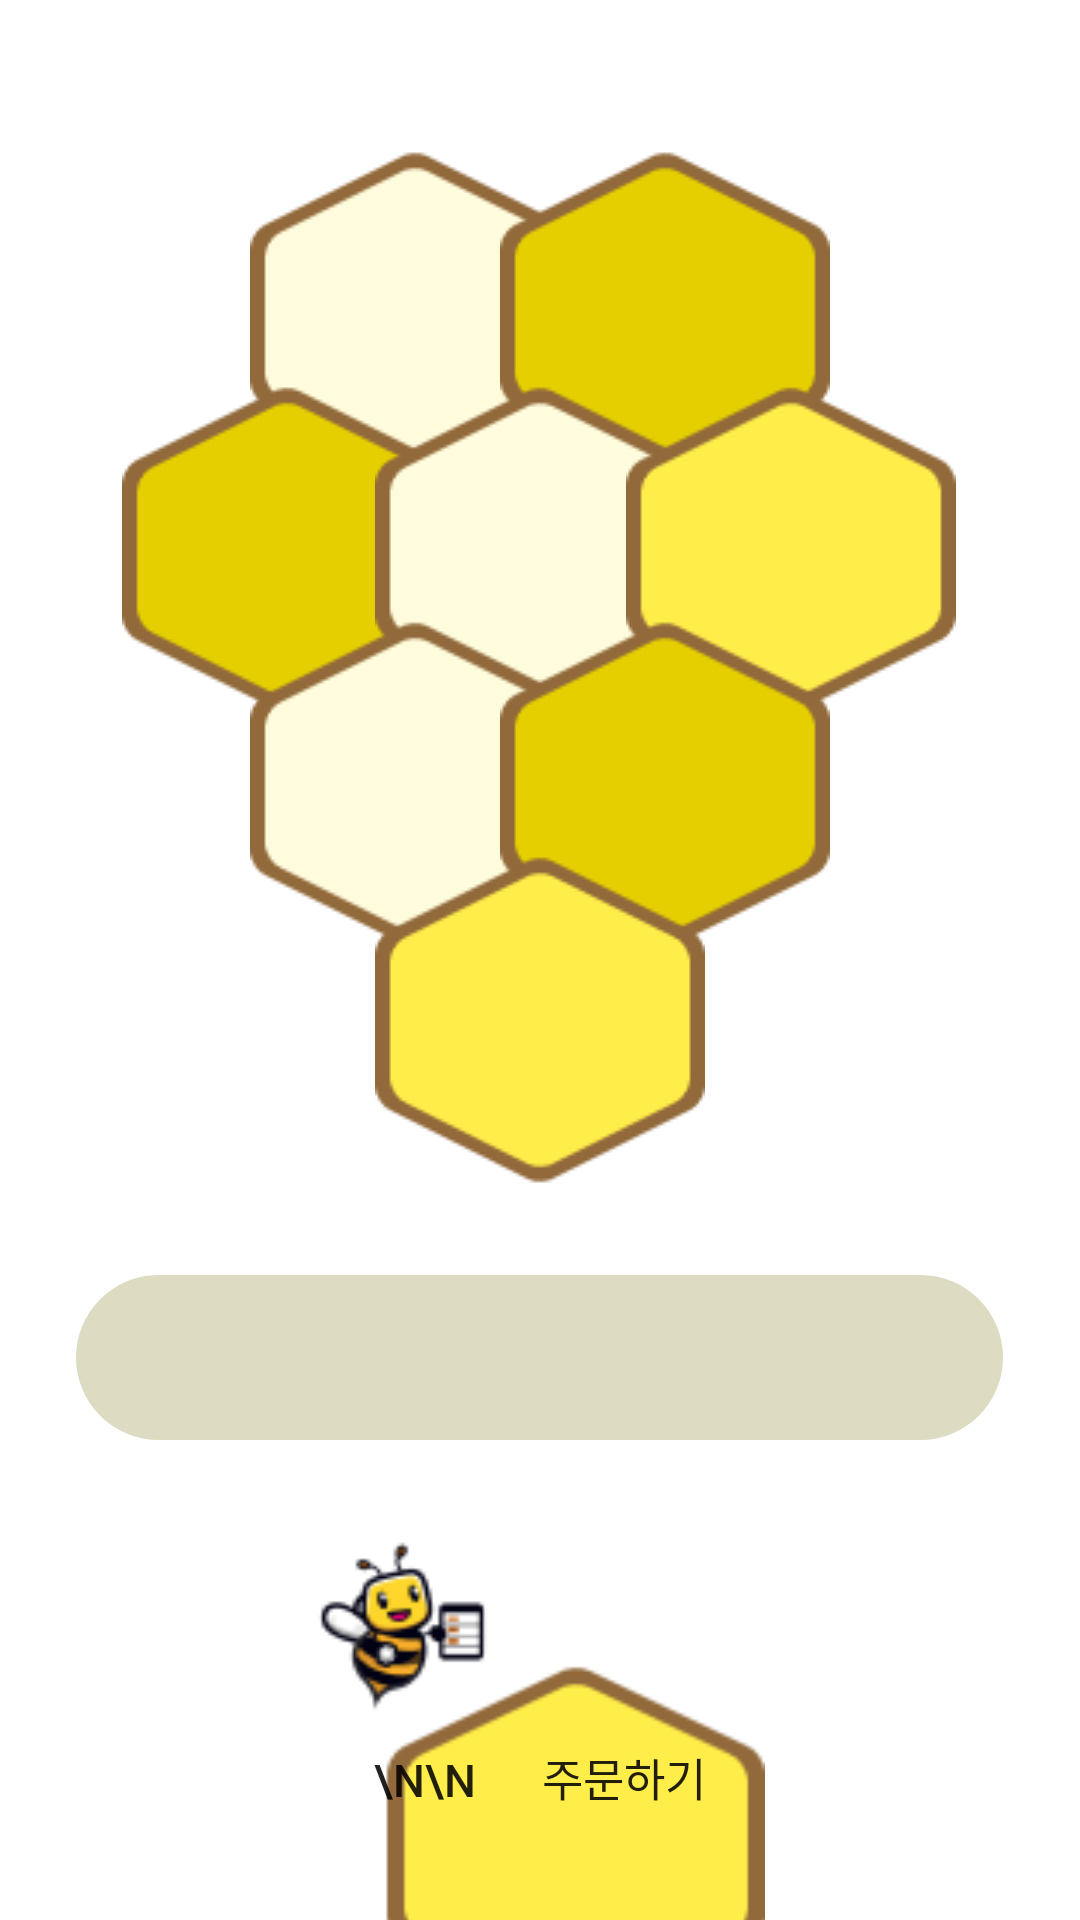

This screen was rendered from an Android layout file. Write that file and the resources it references.
<!-- AndroidManifest.xml: application theme Theme.Menubee -->
<!-- res/layout/activity_additional.xml -->
<?xml version="1.0" encoding="utf-8"?>
<LinearLayout xmlns:android="http://schemas.android.com/apk/res/android"
    xmlns:app="http://schemas.android.com/apk/res-auto"
    xmlns:tools="http://schemas.android.com/tools"
    android:layout_width="match_parent"
    android:layout_height="match_parent"
    android:orientation="vertical"
    android:background="@color/white"
    android:gravity="center_horizontal"
    tools:context=".AdditionalOrder">

    <androidx.constraintlayout.widget.ConstraintLayout
        android:id="@+id/line1"
        android:layout_marginTop="50dp"
        android:gravity="center_horizontal"
        android:layout_width="match_parent"
        android:layout_height="120dp">

        <ImageView
            android:id="@+id/pol1"
            android:layout_width="110dp"
            android:layout_height="wrap_content"
            app:layout_constraintTop_toTopOf="parent"
            app:layout_constraintLeft_toLeftOf="parent"
            app:layout_constraintRight_toRightOf="@id/pol2"
            app:srcCompat="@drawable/pol1"
            />

        <androidx.appcompat.widget.AppCompatButton
            android:id="@+id/btn1"
            android:text=""
            android:layout_width="100dp"
            android:layout_height="60dp"
            android:background="#00FFFFFF"
            android:layout_marginTop="25dp"
            app:layout_constraintHorizontal_bias="0.483"
            app:layout_constraintLeft_toLeftOf="parent"
            app:layout_constraintRight_toRightOf="@id/pol2"
            app:layout_constraintTop_toTopOf="parent" />

        <ImageView
            android:id="@+id/pol2"
            android:layout_width="wrap_content"
            android:layout_height="wrap_content"
            app:layout_constraintLeft_toLeftOf="@id/pol1"
            app:layout_constraintRight_toRightOf="parent"
            app:layout_constraintTop_toTopOf="parent"
            app:srcCompat="@drawable/pol2" />

        <androidx.appcompat.widget.AppCompatButton
            android:id="@+id/btn2"
            android:text=""
            android:layout_width="100dp"
            android:layout_height="60dp"
            android:background="#00FFFFFF"
            android:layout_marginTop="25dp"
            app:layout_constraintHorizontal_bias="0.500"
            app:layout_constraintLeft_toLeftOf="@id/pol1"
            app:layout_constraintRight_toRightOf="parent"
            app:layout_constraintTop_toTopOf="parent" />
    </androidx.constraintlayout.widget.ConstraintLayout>

    <androidx.constraintlayout.widget.ConstraintLayout
        android:id="@+id/line2"
        android:layout_marginTop="-42dp"
        android:layout_width="match_parent"
        android:layout_height="120dp"
        android:gravity="center_horizontal">

        <ImageView
            android:id="@+id/pol3"
            android:layout_width="wrap_content"
            android:layout_height="wrap_content"
            app:layout_constraintHorizontal_bias="0.325"
            app:layout_constraintLeft_toLeftOf="parent"
            app:layout_constraintRight_toRightOf="@id/pol4"
            app:layout_constraintTop_toTopOf="parent"
            app:srcCompat="@drawable/pol2" />

        <androidx.appcompat.widget.AppCompatButton
            android:id="@+id/btn3"
            android:text=""
            android:layout_width="110dp"
            android:layout_height="60dp"
            android:background="#00FFFFFF"
            android:layout_marginTop="25dp"
            app:layout_constraintHorizontal_bias="0.320"
            app:layout_constraintLeft_toLeftOf="parent"
            app:layout_constraintRight_toRightOf="@id/pol4"
            app:layout_constraintTop_toTopOf="parent" />

        <ImageView
            android:id="@+id/pol4"
            android:layout_width="110dp"
            android:layout_height="wrap_content"
            app:layout_constraintLeft_toLeftOf="parent"
            app:layout_constraintRight_toRightOf="parent"
            app:layout_constraintTop_toTopOf="parent"
            app:srcCompat="@drawable/pol1" />

        <androidx.appcompat.widget.AppCompatButton
            android:id="@+id/btn4"
            android:text=""
            android:layout_width="110dp"
            android:layout_height="60dp"
            android:background="#00FFFFFF"
            android:layout_marginTop="25dp"
            app:layout_constraintHorizontal_bias="0.495"
            app:layout_constraintLeft_toLeftOf="parent"
            app:layout_constraintRight_toRightOf="parent"
            app:layout_constraintTop_toTopOf="parent" />

        <ImageView
            android:id="@+id/pol5"
            android:layout_width="wrap_content"
            android:layout_height="wrap_content"
            app:layout_constraintHorizontal_bias="0.670"
            app:srcCompat="@drawable/pol3"
            app:layout_constraintTop_toTopOf="parent"
            app:layout_constraintLeft_toLeftOf="@id/pol4"
            app:layout_constraintRight_toRightOf="parent"/>

        <androidx.appcompat.widget.AppCompatButton
            android:id="@+id/btn5"
            android:text=""
            android:layout_width="110dp"
            android:layout_height="60dp"
            android:background="#00FFFFFF"
            android:layout_marginTop="25dp"
            app:layout_constraintHorizontal_bias="0.670"
            app:layout_constraintLeft_toLeftOf="@id/pol4"
            app:layout_constraintRight_toRightOf="parent"
            app:layout_constraintTop_toTopOf="parent" />
    </androidx.constraintlayout.widget.ConstraintLayout>

    <androidx.constraintlayout.widget.ConstraintLayout
        android:id="@+id/line3"
        android:layout_marginTop="-42dp"
        android:gravity="center_horizontal"
        android:layout_width="match_parent"
        android:layout_height="120dp">

        <ImageView
            android:id="@+id/pol6"
            android:layout_width="110dp"
            android:layout_height="wrap_content"
            app:layout_constraintTop_toTopOf="parent"
            app:layout_constraintLeft_toLeftOf="parent"
            app:layout_constraintRight_toRightOf="@id/pol7"
            app:srcCompat="@drawable/pol1"
            />

        <androidx.appcompat.widget.AppCompatButton
            android:id="@+id/btn6"
            android:text=""
            android:layout_width="110dp"
            android:layout_height="60dp"
            android:background="#00FFFFFF"
            android:layout_marginTop="25dp"
            app:layout_constraintHorizontal_bias="0.483"
            app:layout_constraintLeft_toLeftOf="parent"
            app:layout_constraintRight_toRightOf="@id/pol7"
            app:layout_constraintTop_toTopOf="parent" />

        <ImageView
            android:id="@+id/pol7"
            android:layout_width="wrap_content"
            android:layout_height="wrap_content"
            app:layout_constraintLeft_toLeftOf="@id/pol6"
            app:layout_constraintRight_toRightOf="parent"
            app:layout_constraintTop_toTopOf="parent"
            app:srcCompat="@drawable/pol2" />

        <androidx.appcompat.widget.AppCompatButton
            android:id="@+id/btn7"
            android:text=""
            android:layout_width="110dp"
            android:layout_height="60dp"
            android:background="#00FFFFFF"
            android:layout_marginTop="25dp"
            app:layout_constraintHorizontal_bias="0.498"
            app:layout_constraintLeft_toLeftOf="@id/pol6"
            app:layout_constraintRight_toRightOf="parent"
            app:layout_constraintTop_toTopOf="parent" />
    </androidx.constraintlayout.widget.ConstraintLayout>

    <androidx.constraintlayout.widget.ConstraintLayout
        android:id="@+id/line4"
        android:layout_marginTop="-42dp"
        android:gravity="center_horizontal"
        android:layout_width="match_parent"
        android:layout_height="120dp">

        <ImageView
            android:layout_width="wrap_content"
            android:layout_height="wrap_content"
            app:layout_constraintLeft_toLeftOf="parent"
            app:layout_constraintRight_toRightOf="parent"
            app:layout_constraintTop_toTopOf="parent"
            app:srcCompat="@drawable/pol3" />

        <androidx.appcompat.widget.AppCompatButton
            android:id="@+id/btn8"
            android:text=""
            android:layout_width="110dp"
            android:layout_height="60dp"
            android:background="#00FFFFFF"
            android:layout_marginTop="25dp"
            app:layout_constraintLeft_toLeftOf="parent"
            app:layout_constraintRight_toRightOf="parent"
            app:layout_constraintTop_toTopOf="parent" />
    </androidx.constraintlayout.widget.ConstraintLayout>

    <EditText
        android:layout_marginTop="20dp"
        android:layout_width="309dp"
        android:layout_height="55dp"
        android:background="@drawable/ordermsg"
        />

    <androidx.appcompat.widget.AppCompatButton
        android:background="@drawable/order"
        android:layout_marginTop="30dp"
        android:layout_width="150dp"
        android:layout_height="165dp"
        android:text="\n\n      주문하기"
        android:textSize="15sp"
        />

</LinearLayout>
<!-- resources referenced by this layout -->
<resources>
  <!-- drawable order: png bitmap (drawable, 5523 bytes) -->
  <!-- drawable ordermsg (drawable) -->
  <?xml version="1.0" encoding="utf-8"?>
  <shape xmlns:android="http://schemas.android.com/apk/res/android"
      android:shape="rectangle" >
      <solid android:color="#DDDBC2" />
      <corners
          android:bottomLeftRadius="30dp"
          android:bottomRightRadius="30dp"
          android:topLeftRadius="30dp"
          android:topRightRadius="30dp" />
  </shape>
  <!-- drawable pol1: png bitmap (drawable, 1420 bytes) -->
  <!-- drawable pol2: png bitmap (drawable, 1408 bytes) -->
  <!-- drawable pol3: png bitmap (drawable, 1373 bytes) -->
  <style name="Theme.Menubee" parent="Theme.MaterialComponents.Light.DarkActionBar">
          
          <item name="windowNoTitle">true</item>
          <item name="colorPrimary">@color/purple_200</item>
          <item name="colorPrimaryVariant">@color/purple_700</item>
          <item name="colorOnPrimary">@color/white</item>
          
          <item name="colorSecondary">@color/teal_200</item>
          <item name="colorSecondaryVariant">@color/teal_200</item>
          <item name="colorOnSecondary">@color/black</item>
          
          <item name="android:statusBarColor" tools:targetApi="l">?attr/colorPrimaryVariant</item>
          
      </style>
  <!-- not gathered from this repository: default colours our renderer supplied (Android Studio template values) -->
  <color name="purple_200">#FFBB86FC</color>
  <color name="purple_700">#FF3700B3</color>
  <color name="teal_200">#FF03DAC5</color>
  <color name="black">#FF000000</color>
  <color name="white">#FFFFFFFF</color>
</resources>
